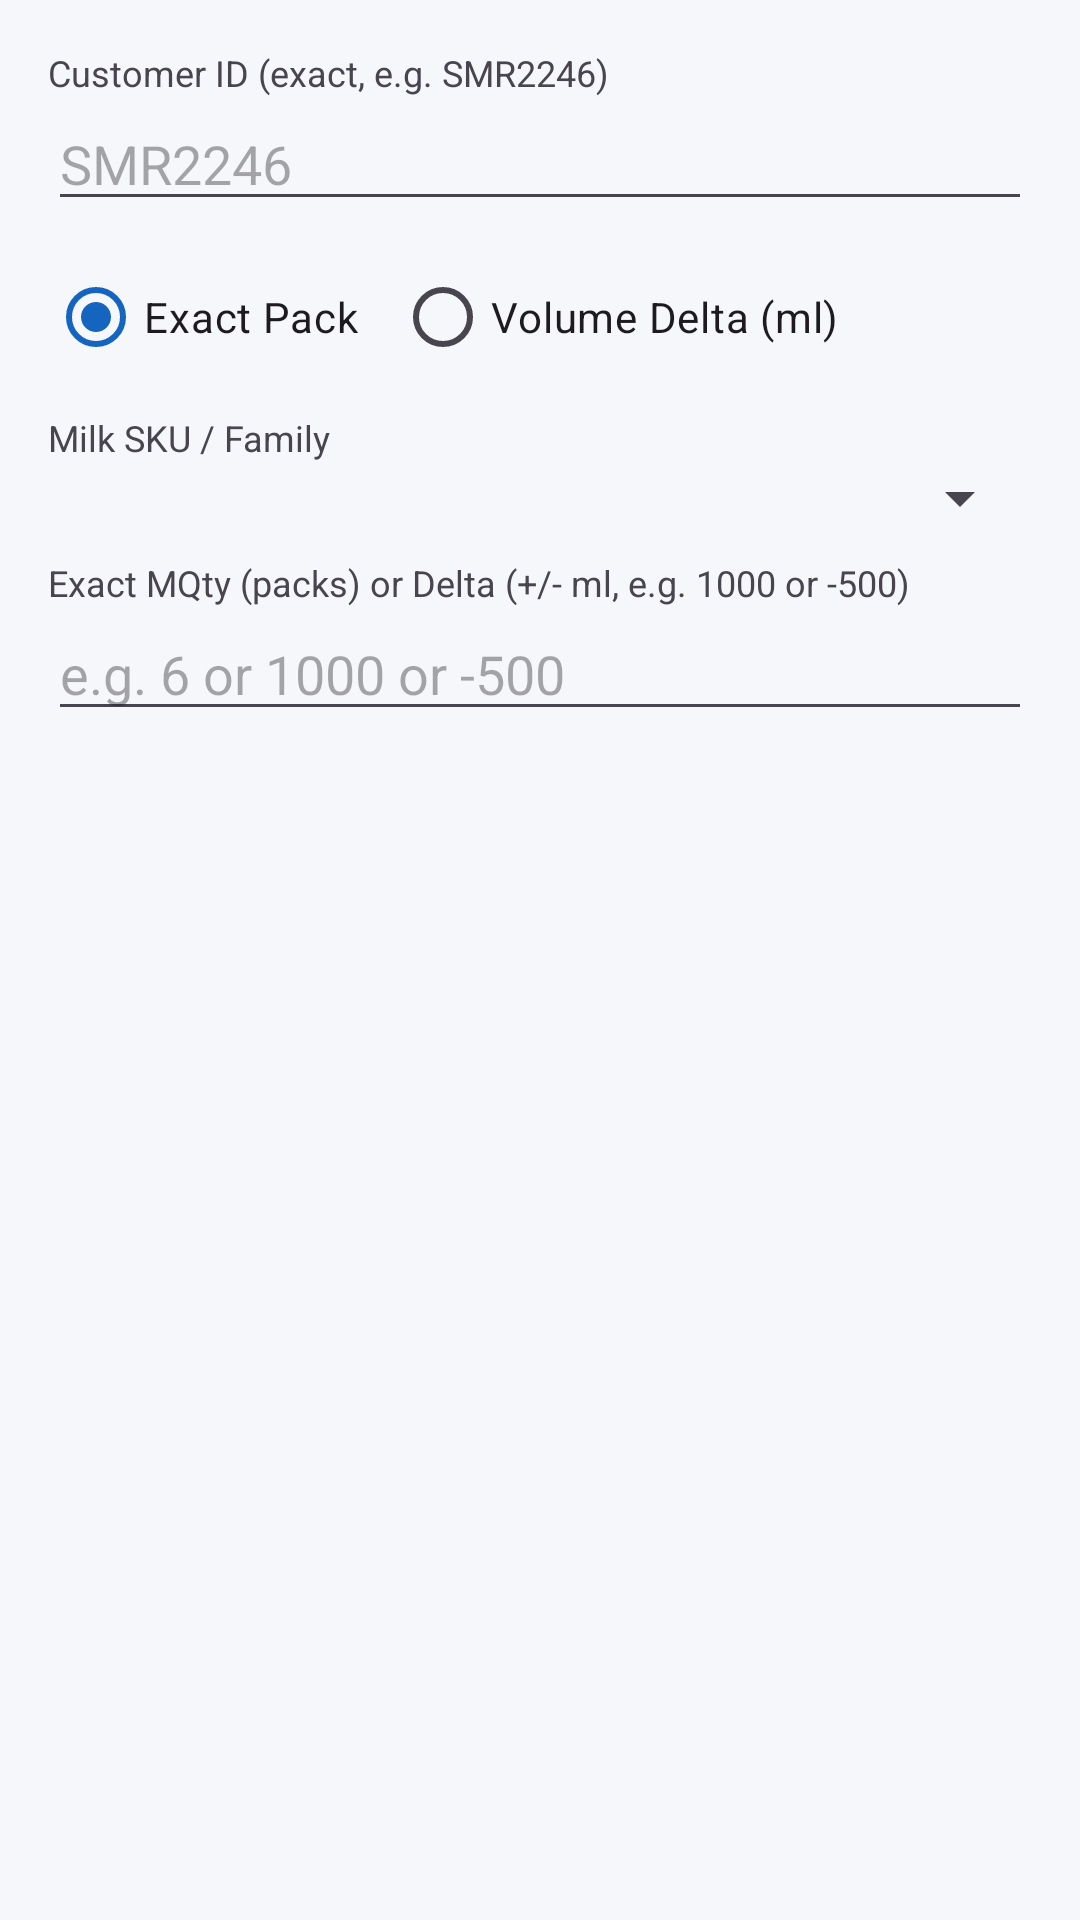

Here is an Android app screen rendered from its layout file. Give the layout XML and the strings, colors and styles it references.
<!-- AndroidManifest.xml: application theme Theme.SudhaAutoBot -->
<!-- res/layout/dialog_add_demand.xml -->
<?xml version="1.0" encoding="utf-8"?>
<LinearLayout xmlns:android="http://schemas.android.com/apk/res/android"
    android:layout_width="match_parent"
    android:layout_height="wrap_content"
    android:orientation="vertical"
    android:padding="16dp">

    <TextView
        android:layout_width="wrap_content"
        android:layout_height="wrap_content"
        android:text="Customer ID (exact, e.g. SMR2246)"
        android:textSize="12sp" />

    <EditText
        android:id="@+id/etDialogCustomerId"
        android:layout_width="match_parent"
        android:layout_height="wrap_content"
        android:hint="SMR2246"
        android:inputType="textCapCharacters|textNoSuggestions" />

    <RadioGroup
        android:id="@+id/rgRuleType"
        android:layout_width="match_parent"
        android:layout_height="wrap_content"
        android:layout_marginTop="8dp"
        android:orientation="horizontal">

        <RadioButton
            android:id="@+id/rbExactPack"
            android:layout_width="wrap_content"
            android:layout_height="wrap_content"
            android:checked="true"
            android:text="Exact Pack" />

        <RadioButton
            android:id="@+id/rbVolumeDelta"
            android:layout_width="wrap_content"
            android:layout_height="wrap_content"
            android:layout_marginStart="12dp"
            android:text="Volume Delta (ml)" />
    </RadioGroup>

    <TextView
        android:id="@+id/tvDialogTargetLabel"
        android:layout_width="wrap_content"
        android:layout_height="wrap_content"
        android:layout_marginTop="8dp"
        android:text="Milk SKU / Family"
        android:textSize="12sp" />

    <Spinner
        android:id="@+id/spSkuOrFamily"
        android:layout_width="match_parent"
        android:layout_height="wrap_content" />

    <TextView
        android:id="@+id/tvDialogValueLabel"
        android:layout_width="wrap_content"
        android:layout_height="wrap_content"
        android:layout_marginTop="8dp"
        android:text="Exact MQty (packs) or Delta (+/- ml, e.g. 1000 or -500)"
        android:textSize="12sp" />

    <EditText
        android:id="@+id/etDialogValue"
        android:layout_width="match_parent"
        android:layout_height="wrap_content"
        android:hint="e.g. 6 or 1000 or -500"
        android:inputType="numberSigned" />
</LinearLayout>
<!-- resources referenced by this layout -->
<resources>
  <style name="Theme.SudhaAutoBot" parent="Theme.Material3.Light.NoActionBar">
          <item name="colorPrimary">@color/brand_primary</item>
          <item name="colorPrimaryVariant">@color/brand_primary_dark</item>
          <item name="colorSecondary">@color/brand_accent</item>
          <item name="android:statusBarColor">@color/brand_primary_dark</item>
          <item name="android:windowBackground">@color/surface_bg</item>
      </style>
  <color name="brand_primary">#1565C0</color>
  <color name="brand_primary_dark">#0D47A1</color>
  <color name="brand_accent">#F57C00</color>
  <color name="surface_bg">#F5F7FA</color>
</resources>
